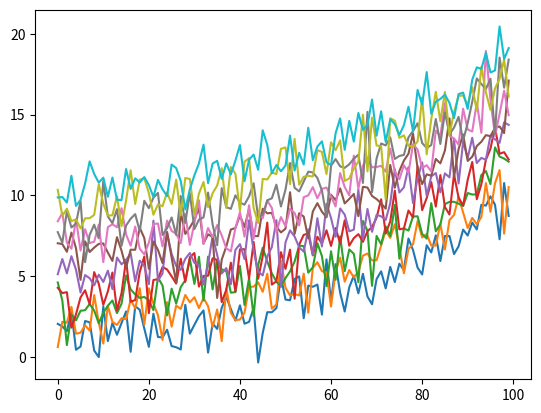

Python code for this plot: (Note: this script raises an exception after producing the figure.)
# sphinx_gallery_thumbnail_number = 2
from matplotlib import rcParams, cycler
import matplotlib.pyplot as plt
import numpy as np

# Fixing random state for reproducibility
np.random.seed(19680801)

N = 10
data = [np.logspace(0, 1, 100) + np.random.randn(100) + ii for ii in range(N)]
data = np.array(data).T
# cmap = plt.cm.coolwarm
# rcParams['axes.prop_cycle'] = cycler(color=cmap(np.linspace(0, 1, N)))
print(len(data))

fig, ax = plt.subplots()
lines = ax.plot(data)
ax.legend(lines)
plt.show()
